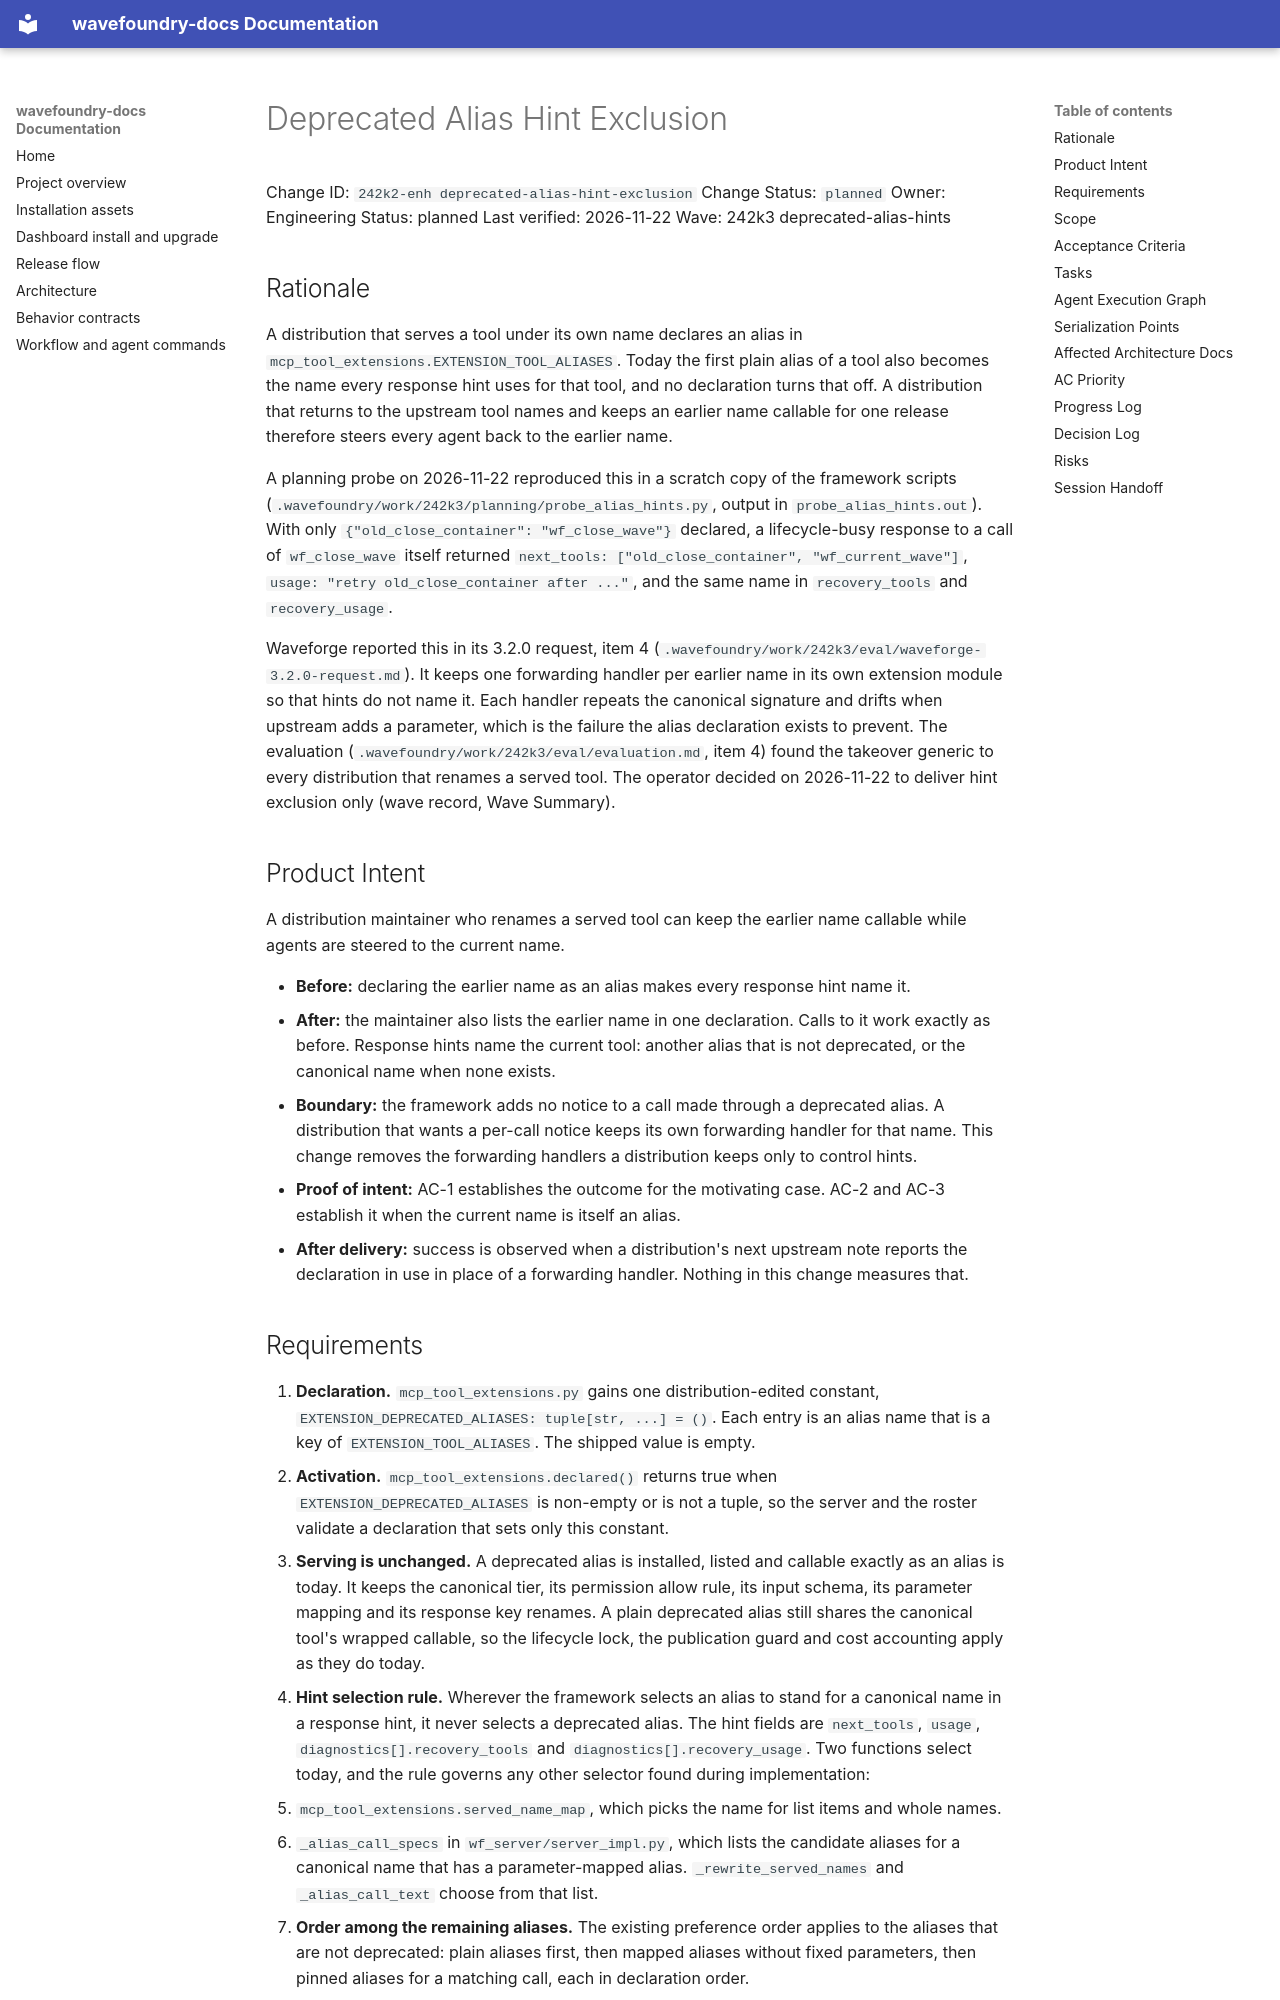

repository: coryhacking/wavefoundry · page: plans/242k2-enh deprecated-alias-hint-exclusion/index.html · generator: mkdocs

# Deprecated Alias Hint Exclusion

Change ID: `242k2-enh deprecated-alias-hint-exclusion`
Change Status: `planned`
Owner: Engineering
Status: planned
Last verified: 2026-11-22
Wave: 242k3 deprecated-alias-hints

## Rationale

A distribution that serves a tool under its own name declares an alias in `mcp_tool_extensions.EXTENSION_TOOL_ALIASES`. Today the first plain alias of a tool also becomes the name every response hint uses for that tool, and no declaration turns that off. A distribution that returns to the upstream tool names and keeps an earlier name callable for one release therefore steers every agent back to the earlier name.

A planning probe on 2026-11-22 reproduced this in a scratch copy of the framework scripts (`.wavefoundry/work/242k3/planning/probe_alias_hints.py`, output in `probe_alias_hints.out`). With only `{"old_close_container": "wf_close_wave"}` declared, a lifecycle-busy response to a call of `wf_close_wave` itself returned `next_tools: ["old_close_container", "wf_current_wave"]`, `usage: "retry old_close_container after ..."`, and the same name in `recovery_tools` and `recovery_usage`.

Waveforge reported this in its 3.2.0 request, item 4 (`.wavefoundry/work/242k3/eval/waveforge-3.2.0-request.md`). It keeps one forwarding handler per earlier name in its own extension module so that hints do not name it. Each handler repeats the canonical signature and drifts when upstream adds a parameter, which is the failure the alias declaration exists to prevent. The evaluation (`.wavefoundry/work/242k3/eval/evaluation.md`, item 4) found the takeover generic to every distribution that renames a served tool. The operator decided on 2026-11-22 to deliver hint exclusion only (wave record, Wave Summary).

## Product Intent

A distribution maintainer who renames a served tool can keep the earlier name callable while agents are steered to the current name.

- **Before:** declaring the earlier name as an alias makes every response hint name it.
- **After:** the maintainer also lists the earlier name in one declaration. Calls to it work exactly as before. Response hints name the current tool: another alias that is not deprecated, or the canonical name when none exists.
- **Boundary:** the framework adds no notice to a call made through a deprecated alias. A distribution that wants a per-call notice keeps its own forwarding handler for that name. This change removes the forwarding handlers a distribution keeps only to control hints.
- **Proof of intent:** AC-1 establishes the outcome for the motivating case. AC-2 and AC-3 establish it when the current name is itself an alias.
- **After delivery:** success is observed when a distribution's next upstream note reports the declaration in use in place of a forwarding handler. Nothing in this change measures that.
